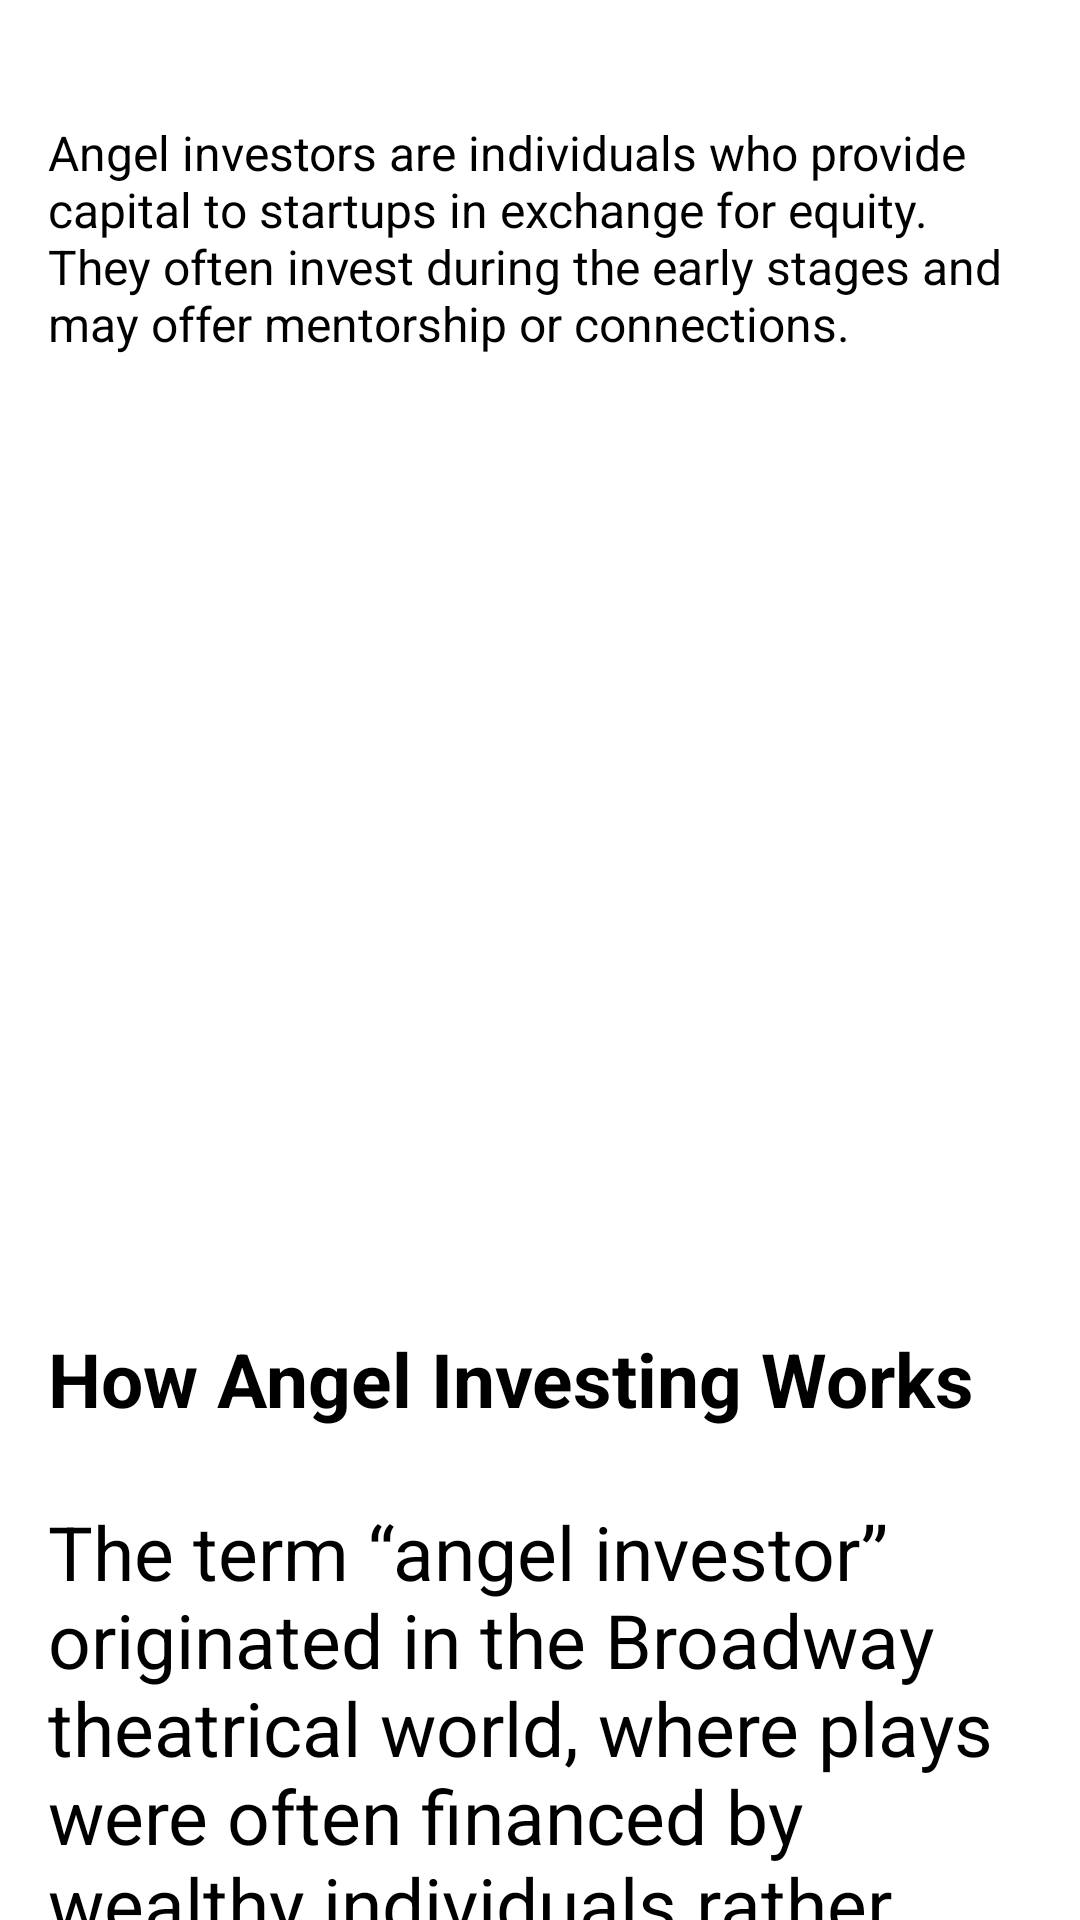

Write the Android layout XML for this screen, with the resource values it uses.
<!-- AndroidManifest.xml: application theme Theme.Project -->
<!-- res/layout/activity_angel_investors.xml -->
<?xml version="1.0" encoding="utf-8"?>
<ScrollView xmlns:android="http://schemas.android.com/apk/res/android"
    android:layout_width="match_parent"
    android:layout_height="match_parent">

    <LinearLayout
        android:orientation="vertical"
        android:padding="16dp"
        android:layout_width="match_parent"
        android:layout_height="wrap_content">

        <androidx.appcompat.widget.Toolbar
            android:id="@+id/toolbar"
            android:layout_width="match_parent"
            android:layout_height="?attr/actionBarSize"
            android:background="?attr/colorPrimary"
            android:theme="@style/ThemeOverlay.AppCompat.Dark.ActionBar"
            android:title="Angel Investors" />

        <TextView
            android:id="@+id/angelDescription"
            android:layout_width="match_parent"
            android:layout_height="wrap_content"
            android:text="Angel investors are individuals who provide capital to startups in exchange for equity. They often invest during the early stages and may offer mentorship or connections."
            android:textSize="16sp"
            android:layout_marginTop="24dp" />

        <ImageView
            android:layout_width="match_parent"
            android:layout_height="300dp"
            android:src="@drawable/img_6"
            android:scaleType="fitXY"
            android:layout_gravity="center" />

        <TextView
            android:layout_width="match_parent"
            android:layout_height="wrap_content"
            android:layout_marginTop="24dp"
            android:text="How Angel Investing Works"
            android:textSize="25dp"
            android:textStyle="bold" />

        <TextView
            android:layout_width="match_parent"
            android:layout_height="wrap_content"
            android:layout_marginTop="24dp"
            android:text="The term “angel investor” originated in the Broadway theatrical world, where plays were often financed by wealthy individuals rather than formal lenders, and payments were due only when and if the production was a success. It has since come to be used for investors in startup ideas.
\n \n Most angel investors are relatively wealthy individuals who are looking for a higher rate of return than can be found in more traditional investment opportunities. They search for startups with intriguing ideas and invest their own money to help develop them further. \n \n These ventures are, by nature, extremely risky because the ideas being invested in are unproven in the market. A survey by the Angel Capital Association estimated that only 11% of such ventures end with a positive result. Their investments in each venture are relatively modest, averaging about $42,000 for investors with more experience and $25,000 for investors with less experience.
\n \n Most angels keep their involvement in startups to a small percentage of their portfolios. More experienced investors averaged 15%, while less experienced investors averaged only 7%. \n \n Angel investors connect with startups in need of cash through a variety of paths, including:
\n 1. Angel groups or networks
\n 2. Friends and associates \n 3. Online or crowdfunding platforms \n 4. Direct contact with entrepreneurs"
            android:textSize="25dp"/>

        <TextView
            android:layout_width="match_parent"
            android:layout_height="wrap_content"
            android:layout_marginTop="24dp"
            android:text="Who can be an angel investor?"
            android:textSize="25dp"
            android:textStyle="bold" />

        <TextView
            android:layout_width="wrap_content"
            android:layout_height="wrap_content"
            android:layout_marginTop="24dp"
            android:text="Anyone with money and interest in startups can become one. They often fund early-stage ideas when banks won't."
            android:textSize="25dp" />

        <TextView
            android:layout_width="match_parent"
            android:layout_height="wrap_content"
            android:layout_marginTop="24dp"
            android:text="Why do they invest?"
            android:textSize="25dp"
            android:textStyle="bold" />

        <TextView
            android:layout_width="wrap_content"
            android:layout_height="wrap_content"
            android:layout_marginTop="24dp"
            android:text="They believe in innovation and want to be involved. Most use their own money, unlike venture capitalists (VCs) who manage pooled funds."
            android:textSize="25dp" />
        <TextView
            android:layout_width="match_parent"
            android:layout_height="wrap_content"
            android:layout_marginTop="24dp"
            android:text="How do they invest?"
            android:textSize="25dp"
            android:textStyle="bold" />
        <TextView
            android:layout_width="wrap_content"
            android:layout_height="wrap_content"
            android:layout_marginTop="24dp"
            android:text="Funds might come from an LLC, trust, or other setup for tax or legal reasons.
\n \n Risks: \n \n If the startup fails, they lose all their money. So, they prefer startups with:

\n \n 1. A clear exit strategy

\n 2. Acquisition potential

\n 3. IPO plans
\n \n Accredited Investor Status:
\n \n Not required but helpful. To qualify:

\n \n 1. $1M+ net worth, or

\n 2. $200K+ annual income (or $300K as a couple), and

\n 3. Financial knowledge"
            android:textSize="24dp"/>

        <Space
            android:layout_width="match_parent"
            android:layout_height="100dp"/>





    </LinearLayout>
</ScrollView>
<!-- resources referenced by this layout -->
<resources>

</resources>
